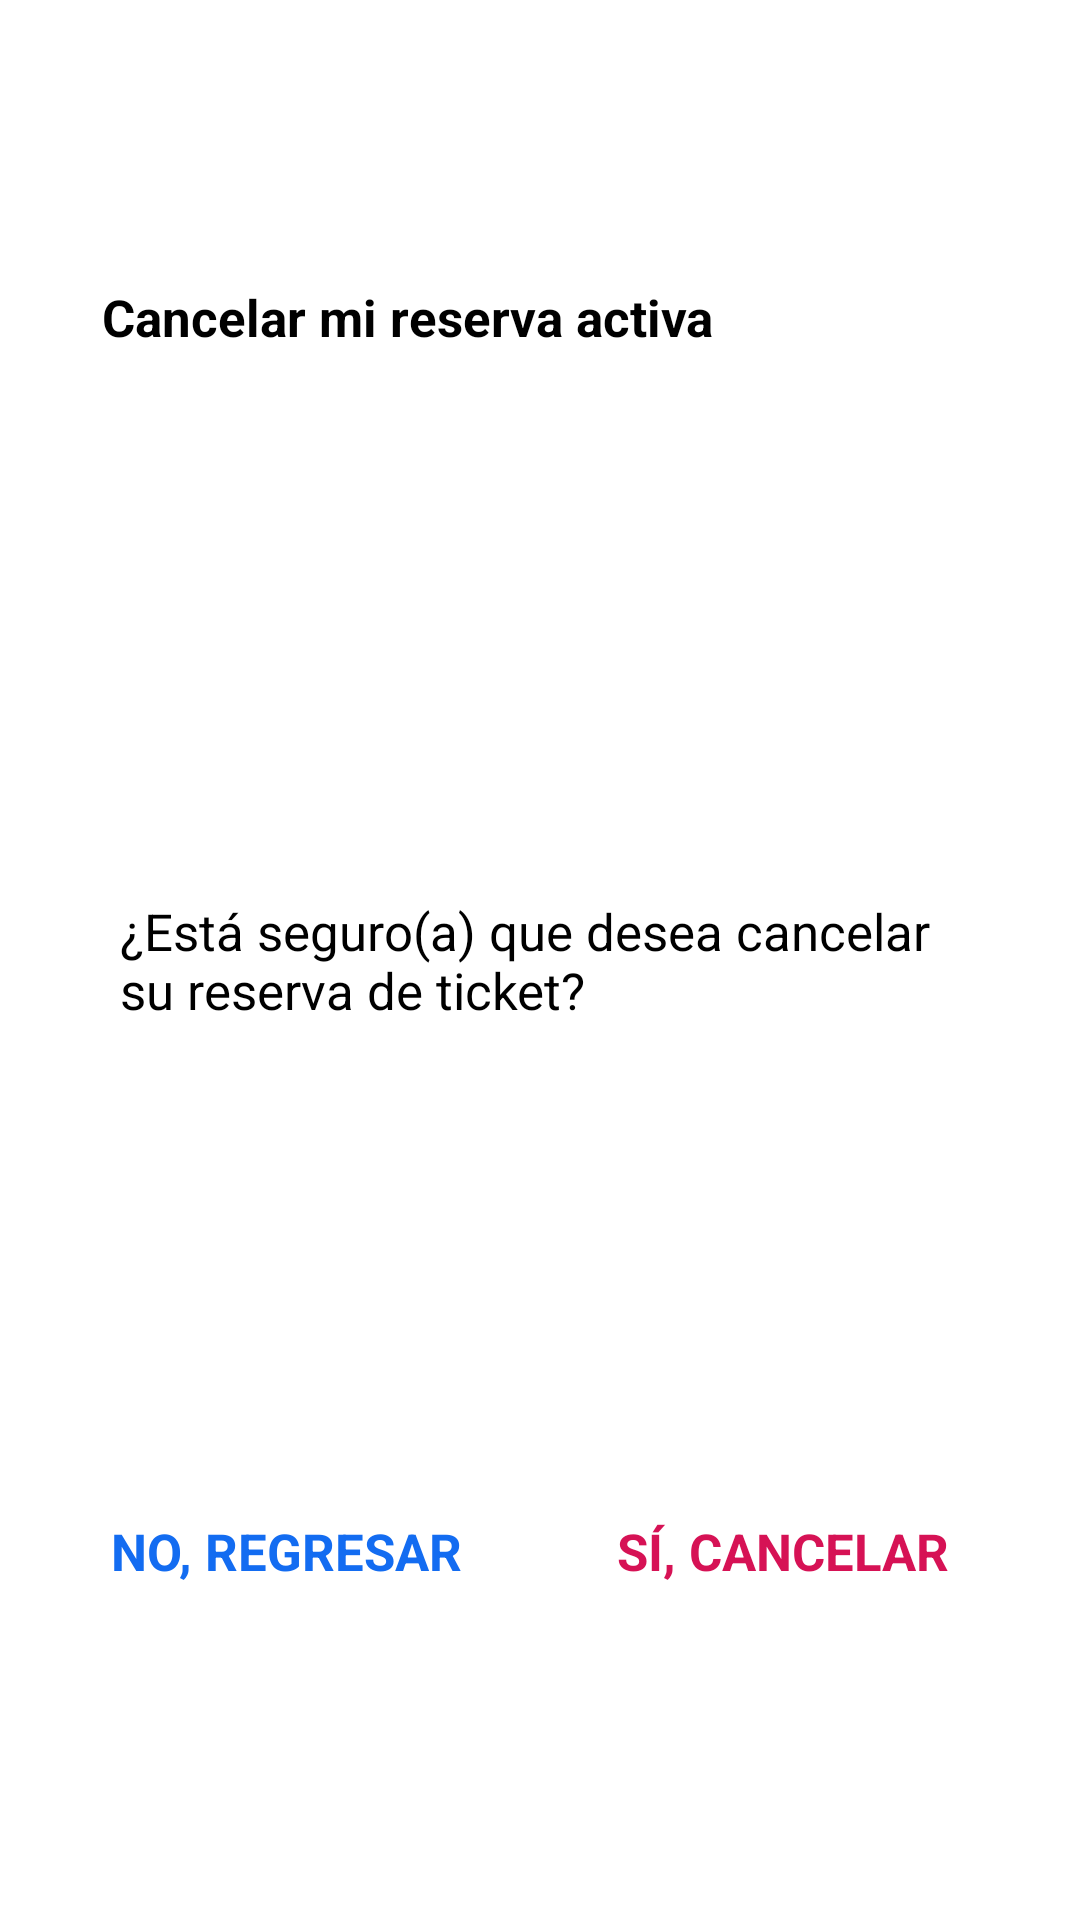

Reconstruct the res/layout file that produces this screen, plus the resources it refers to.
<!-- AndroidManifest.xml: application theme Theme.DIGITICKET_APP_01 -->
<!-- res/layout/activity_mi_perfil_modal_cancelar.xml -->
<?xml version="1.0" encoding="utf-8"?>
<androidx.constraintlayout.widget.ConstraintLayout xmlns:android="http://schemas.android.com/apk/res/android"
    xmlns:app="http://schemas.android.com/apk/res-auto"
    xmlns:tools="http://schemas.android.com/tools"
    android:layout_width="match_parent"
    android:layout_height="match_parent"
    tools:context=".MiPerfilModalCancelar">

    <TextView
        android:id="@+id/textView3"
        android:layout_width="wrap_content"
        android:layout_height="wrap_content"
        android:text="Cancelar mi reserva activa"
        android:textAlignment="center"
        android:textColor="#000000"
        android:textSize="17sp"
        android:textStyle="bold"
        app:layout_constraintBottom_toBottomOf="parent"
        app:layout_constraintEnd_toEndOf="parent"
        app:layout_constraintHorizontal_bias="0.216"
        app:layout_constraintStart_toStartOf="parent"
        app:layout_constraintTop_toTopOf="parent"
        app:layout_constraintVertical_bias="0.153" />

    <TextView
        android:id="@+id/textView17"
        android:layout_width="wrap_content"
        android:layout_height="wrap_content"
        android:paddingLeft="40dp"
        android:paddingRight="30dp"
        android:text="¿Está seguro(a) que desea cancelar su reserva de ticket?"
        android:textAlignment="viewStart"
        android:textColor="#000000"
        android:textSize="17sp"
        app:layout_constraintBottom_toBottomOf="parent"
        app:layout_constraintEnd_toEndOf="parent"
        app:layout_constraintHorizontal_bias="0.0"
        app:layout_constraintStart_toStartOf="parent"
        app:layout_constraintTop_toTopOf="parent" />

    <TextView
        android:id="@+id/txtRegresarModal3"
        android:layout_width="wrap_content"
        android:layout_height="wrap_content"
        android:text="NO, REGRESAR"
        android:textColor="#136CF1"
        android:textSize="17sp"
        android:textStyle="bold"
        app:layout_constraintBottom_toBottomOf="parent"
        app:layout_constraintEnd_toEndOf="parent"
        app:layout_constraintHorizontal_bias="0.153"
        app:layout_constraintStart_toStartOf="parent"
        app:layout_constraintTop_toTopOf="parent"
        app:layout_constraintVertical_bias="0.819" />

    <TextView
        android:id="@+id/txtCancelarModal3"
        android:layout_width="wrap_content"
        android:layout_height="wrap_content"
        android:text="SÍ, CANCELAR"
        android:textColor="#D61255"
        android:textSize="17sp"
        android:textStyle="bold"
        app:layout_constraintBottom_toBottomOf="parent"
        app:layout_constraintEnd_toEndOf="parent"
        app:layout_constraintHorizontal_bias="0.826"
        app:layout_constraintStart_toStartOf="parent"
        app:layout_constraintTop_toTopOf="parent"
        app:layout_constraintVertical_bias="0.819" />
</androidx.constraintlayout.widget.ConstraintLayout>
<!-- resources referenced by this layout -->
<resources>
  <style name="Theme.DIGITICKET_APP_01" parent="Theme.MaterialComponents.DayNight.NoActionBar">
          
          <item name="colorPrimary">@color/purple_500</item>
          <item name="colorPrimaryVariant">@color/purple_700</item>
          <item name="colorOnPrimary">@color/white</item>
          
          <item name="colorSecondary">@color/teal_200</item>
          <item name="colorSecondaryVariant">@color/teal_700</item>
          <item name="colorOnSecondary">@color/black</item>
          
          <item name="android:statusBarColor" tools:targetApi="l">?attr/colorPrimaryVariant</item>
          
      </style>
  <color name="purple_500">#FF6200EE</color>
  <color name="purple_700">#FF3700B3</color>
  <color name="white">#FFFFFFFF</color>
  <color name="teal_200">#FF03DAC5</color>
  <color name="teal_700">#FF018786</color>
  <color name="black">#FF000000</color>
</resources>
